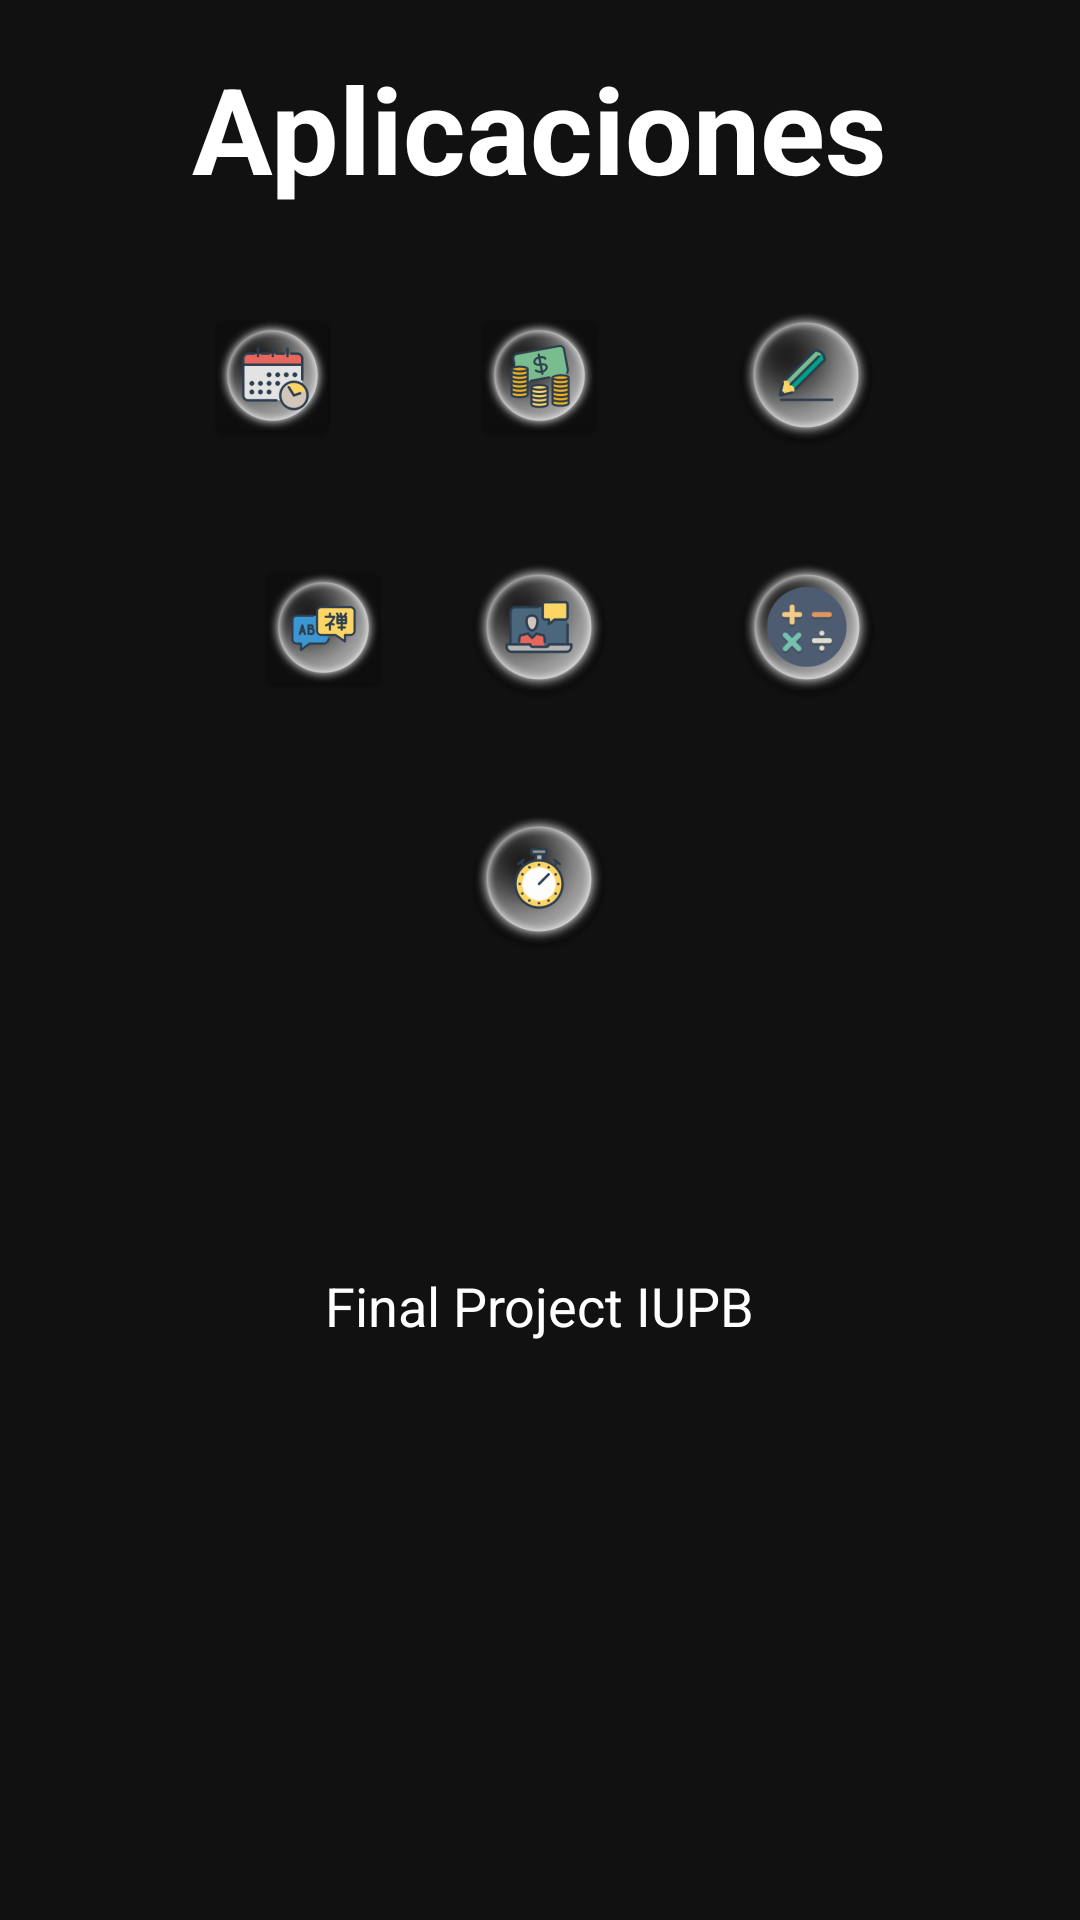

The Android layout XML behind this screen, and the referenced resources:
<!-- AndroidManifest.xml: application theme AppTheme -->
<!-- res/layout/activity_main.xml -->
<?xml version="1.0" encoding="utf-8"?>
<android.support.constraint.ConstraintLayout xmlns:android="http://schemas.android.com/apk/res/android"
    xmlns:app="http://schemas.android.com/apk/res-auto"
    xmlns:tools="http://schemas.android.com/tools"
    android:layout_width="match_parent"
    android:layout_height="match_parent"
    android:background="@color/colorNegro"
    tools:context=".MainActivity">

    <TextView
        android:id="@+id/textView"
        android:layout_width="276dp"
        android:layout_height="68dp"
        android:layout_marginTop="16dp"
        android:gravity="center_horizontal"
        android:text="Aplicaciones"
        android:textColor="@color/colorBlanco"
        android:textSize="40sp"
        android:textStyle="normal|bold"
        app:layout_constraintEnd_toEndOf="parent"
        app:layout_constraintHorizontal_bias="0.496"
        app:layout_constraintStart_toStartOf="parent"
        app:layout_constraintTop_toTopOf="parent" />

    <ImageButton
        android:id="@+id/btnCalendario"
        android:layout_width="70dp"
        android:layout_height="wrap_content"
        android:layout_marginStart="8dp"
        android:layout_marginLeft="8dp"
        android:layout_marginTop="17dp"
        android:layout_marginEnd="24dp"
        android:layout_marginRight="24dp"
        android:background="@color/colorNegro"
        app:layout_constraintEnd_toStartOf="@+id/btnMoneda"
        app:layout_constraintStart_toStartOf="@+id/textView"
        app:layout_constraintTop_toBottomOf="@+id/textView"
        app:srcCompat="@mipmap/ic_calendario" />

    <ImageButton
        android:id="@+id/btnMoneda"
        android:layout_width="wrap_content"
        android:layout_height="wrap_content"
        android:layout_marginTop="17dp"
        android:background="@color/colorNegro"
        app:layout_constraintEnd_toEndOf="@+id/textView"
        app:layout_constraintStart_toStartOf="@+id/textView"
        app:layout_constraintTop_toBottomOf="@+id/textView"
        app:srcCompat="@mipmap/ic_convermoneda" />

    <ImageButton
        android:id="@+id/btnUnidad"
        android:layout_width="72dp"
        android:layout_height="wrap_content"
        android:layout_marginStart="24dp"
        android:layout_marginLeft="24dp"
        android:layout_marginTop="17dp"
        android:layout_marginEnd="8dp"
        android:layout_marginRight="8dp"
        android:background="@color/colorNegro"
        app:layout_constraintEnd_toEndOf="@+id/textView"
        app:layout_constraintStart_toEndOf="@+id/btnMoneda"
        app:layout_constraintTop_toBottomOf="@+id/textView"
        app:srcCompat="@mipmap/ic_converunidades_round" />

    <ImageButton
        android:id="@+id/btnTraductor"
        android:layout_width="wrap_content"
        android:layout_height="wrap_content"
        android:layout_marginStart="8dp"
        android:layout_marginLeft="8dp"
        android:layout_marginTop="36dp"
        android:layout_marginEnd="24dp"
        android:layout_marginRight="24dp"
        android:background="@color/colorNegro"
        app:layout_constraintEnd_toStartOf="@+id/btnContactos"
        app:layout_constraintHorizontal_bias="1.0"
        app:layout_constraintStart_toStartOf="parent"
        app:layout_constraintTop_toBottomOf="@+id/btnCalendario"
        app:srcCompat="@mipmap/ic_traductorr" />

    <ImageButton
        android:id="@+id/btnContactos"
        android:layout_width="wrap_content"
        android:layout_height="wrap_content"
        android:layout_marginTop="36dp"
        android:background="@color/colorNegro"
        app:layout_constraintEnd_toEndOf="@+id/btnMoneda"
        app:layout_constraintStart_toStartOf="@+id/btnMoneda"
        app:layout_constraintTop_toBottomOf="@+id/btnMoneda"
        app:srcCompat="@mipmap/ic_contactoss_round" />

    <ImageButton
        android:id="@+id/btnCalculadora"
        android:layout_width="73dp"
        android:layout_height="wrap_content"
        android:layout_marginTop="36dp"
        android:background="@color/colorNegro"
        app:layout_constraintEnd_toEndOf="@+id/btnUnidad"
        app:layout_constraintStart_toStartOf="@+id/btnUnidad"
        app:layout_constraintTop_toBottomOf="@+id/btnUnidad"
        app:srcCompat="@mipmap/ic_calculadoraa_round" />

    <ImageButton
        android:id="@+id/btnReloj"
        android:layout_width="wrap_content"
        android:layout_height="wrap_content"
        android:layout_marginTop="36dp"
        android:background="@color/colorNegro"
        app:layout_constraintEnd_toEndOf="@+id/btnContactos"
        app:layout_constraintStart_toStartOf="@+id/btnContactos"
        app:layout_constraintTop_toBottomOf="@+id/btnContactos"
        app:srcCompat="@mipmap/ic_relojj_round" />

    <TextView
        android:id="@+id/Autor"
        android:layout_width="wrap_content"
        android:layout_height="34dp"
        android:layout_marginStart="88dp"
        android:layout_marginLeft="88dp"
        android:layout_marginTop="64dp"
        android:text="Developed By Juan Pablo Patiño Bedoya"
        android:textColor="@color/colorBlanco"
        android:textSize="20sp"
        app:layout_constraintEnd_toEndOf="@+id/btnReloj"
        app:layout_constraintHorizontal_bias="0.616"
        app:layout_constraintStart_toStartOf="@+id/btnReloj"
        app:layout_constraintTop_toBottomOf="@+id/btnReloj" />

    <TextView
        android:id="@+id/textoFinal"
        android:layout_width="wrap_content"
        android:layout_height="wrap_content"
        android:layout_marginTop="8dp"
        android:text="Final Project IUPB"
        android:textColor="@color/colorBlanco"
        android:textSize="18sp"
        app:layout_constraintEnd_toEndOf="parent"
        app:layout_constraintStart_toStartOf="parent"
        app:layout_constraintTop_toBottomOf="@+id/Autor" />

</android.support.constraint.ConstraintLayout>
<!-- resources referenced by this layout -->
<resources>
  <color name="colorBlanco">#FFFFFF</color>
  <color name="colorNegro">#111</color>
  <!-- mipmap ic_calculadoraa_round: png bitmap (mipmap-hdpi, 7399 bytes) -->
  <!-- mipmap ic_calendario: png bitmap (mipmap-hdpi, 5999 bytes) -->
  <!-- mipmap ic_contactoss_round: png bitmap (mipmap-hdpi, 7649 bytes) -->
  <!-- mipmap ic_convermoneda: png bitmap (mipmap-hdpi, 6720 bytes) -->
  <!-- mipmap ic_converunidades_round: png bitmap (mipmap-hdpi, 7816 bytes) -->
  <!-- mipmap ic_relojj_round: png bitmap (mipmap-hdpi, 8255 bytes) -->
  <!-- mipmap ic_traductorr: png bitmap (mipmap-hdpi, 5994 bytes) -->
  <style name="AppTheme" parent="Theme.AppCompat.Light.DarkActionBar">
          
          <item name="colorPrimary">@color/colorNegro</item>
          <item name="colorPrimaryDark">@color/colorNegro</item>
          <item name="colorAccent">@color/colorAccent</item>
      </style>
  <color name="colorAccent">#D81B60</color>
</resources>
